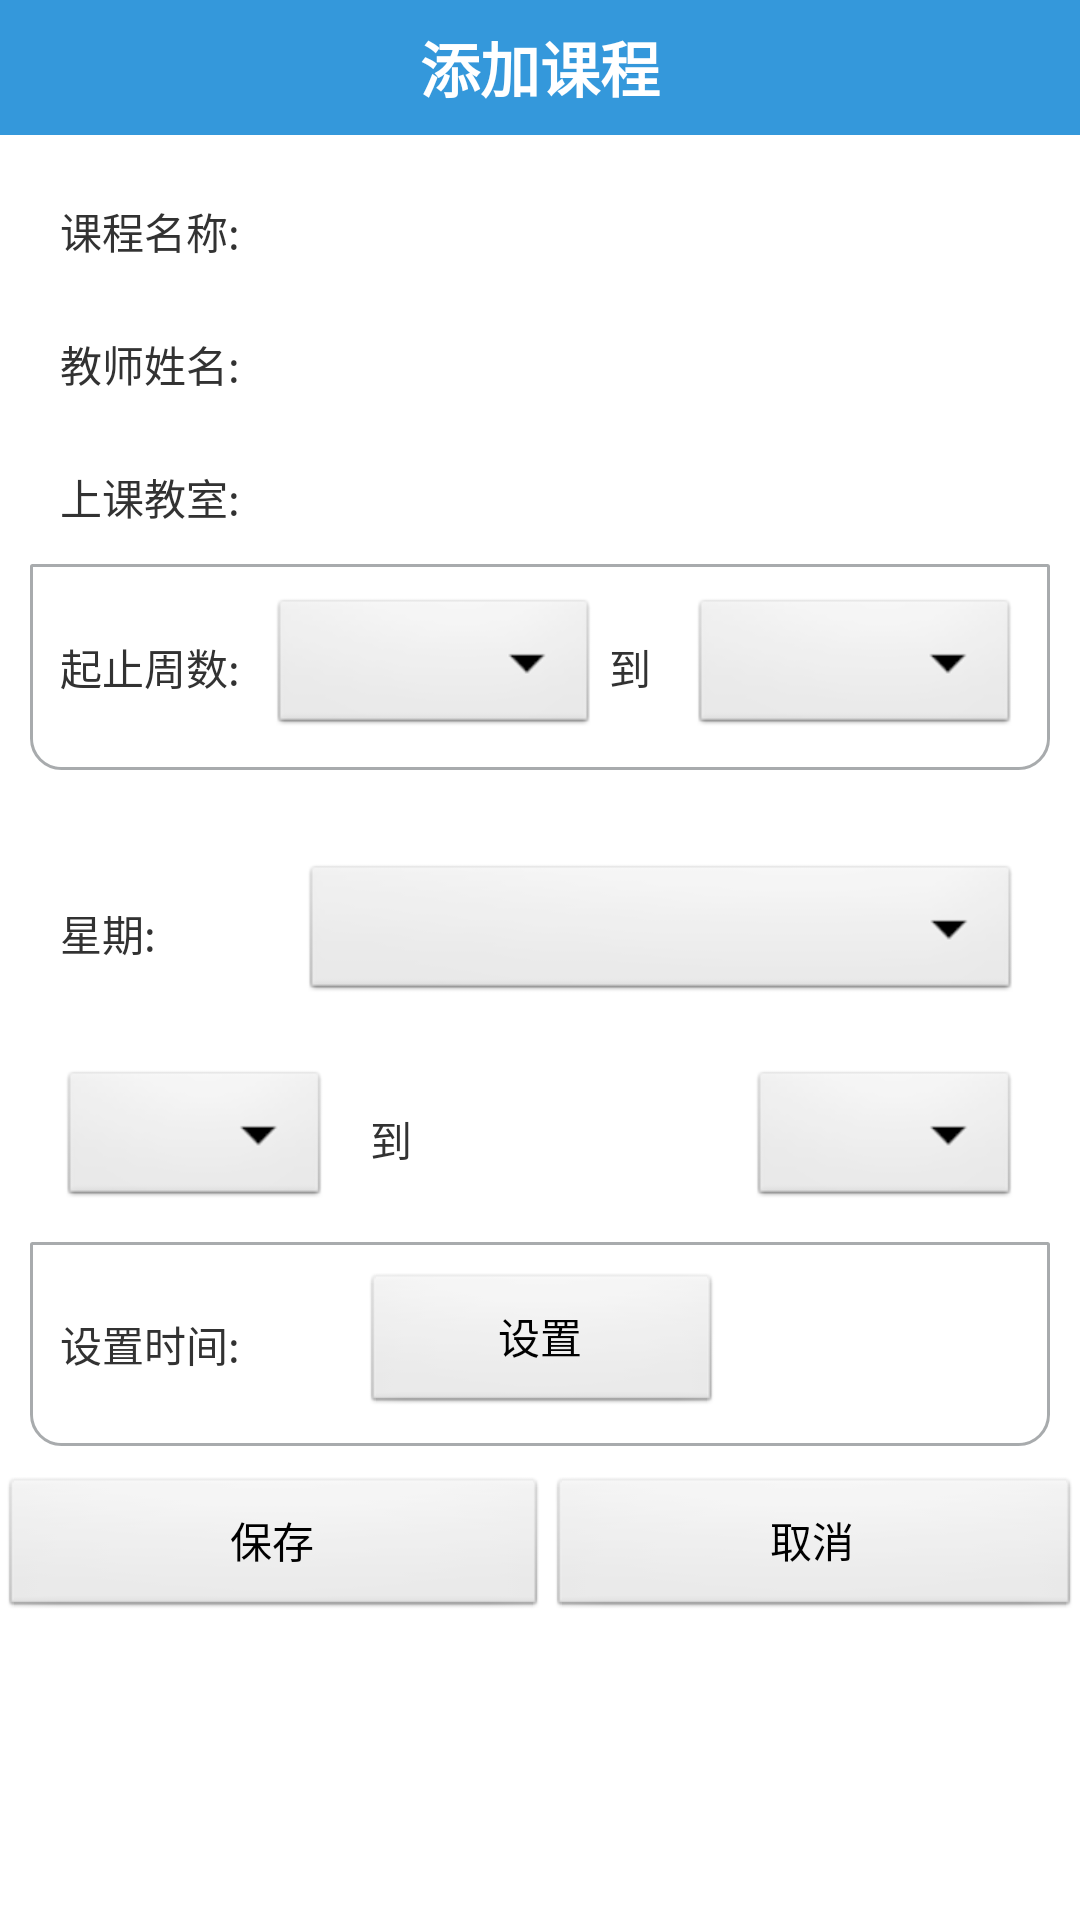

Here is an Android app screen rendered from its layout file. Give the layout XML and the strings, colors and styles it references.
<!-- AndroidManifest.xml: application theme AppTheme -->
<!-- res/layout/course_adder.xml -->
<?xml version="1.0" encoding="utf-8"?>
  
<LinearLayout xmlns:android="http://schemas.android.com/apk/res/android"  
    android:layout_width="fill_parent"  
    android:layout_height="fill_parent"  
    android:background="#FFFFFF"  
    android:orientation="vertical" >  
   	 <RelativeLayout
	     android:id="@+id/title"
	     android:layout_width="fill_parent"
	     android:layout_height="45dp"
	     android:background="@drawable/titlebarbackground"
	     android:gravity="center_vertical" >

	     <TextView
	         android:layout_width="wrap_content"
	         android:layout_height="wrap_content"
	         android:layout_centerInParent="true"
	         android:text="添加课程"
	         android:textColor="#ffffff"
	         android:textSize="20sp"
	         android:textStyle="bold" />
	     
	 </RelativeLayout>
    
      

    <TableLayout
        android:layout_width="fill_parent"
        android:layout_height="wrap_content"
        android:padding="10dip"
        android:paddingTop="50dip" >
  
          

        <TableRow
            android:layout_width="fill_parent"
            android:layout_height="wrap_content"
            android:background="@drawable/shape_top_corner_no_bottom_line"
            android:padding="10dip" >
  
            <TextView  
                android:layout_width="wrap_content"  
                android:layout_height="wrap_content"  
                android:layout_gravity="center_vertical"  
                android:layout_marginRight="10dip"  
                android:text="课程名称:" >  
            </TextView>  
            <EditText  
                android:id="@+id/coursename"  
                android:layout_width="wrap_content"  
                android:layout_height="wrap_content"  
                android:layout_gravity="center_vertical"  
                android:layout_weight="1"  
                android:background="@null"  
                android:textColor="#808080"
                android:singleLine="true" >  
            </EditText>  
        </TableRow>  
          
        <TableRow  
            android:layout_width="fill_parent"  
            android:layout_height="wrap_content"  
            android:background="@drawable/shape_no_corner_without_bottom"  
            android:padding="10dip" >  
            <TextView  
                android:layout_width="wrap_content"  
                android:layout_height="wrap_content"  
                android:layout_gravity="center_vertical"  
                android:layout_marginRight="10dip"  
                android:text="教师姓名:" >  
            </TextView>  
            <EditText  
                android:id="@+id/teachername"  
                android:layout_width="wrap_content"  
                android:layout_height="wrap_content"  
                android:layout_gravity="center_vertical"  
                android:layout_weight="1"  
                android:background="@null" 
                android:textColor="#808080"  
                android:singleLine="true" >  
            </EditText>  
        </TableRow>  
          
        <TableRow  
            android:layout_width="fill_parent"  
            android:layout_height="wrap_content"  
            android:background="@drawable/shape_no_corner_without_bottom"  
            android:padding="10dip" >  
            <TextView  
                android:layout_width="wrap_content"  
                android:layout_height="wrap_content"  
                android:layout_gravity="center_vertical"  
                android:layout_marginRight="10dip"  
                android:text="上课教室:" >  
            </TextView>  
            <EditText  
                android:id="@+id/courseroom"  
                android:layout_width="wrap_content"  
                android:layout_height="wrap_content"  
                android:layout_gravity="center_vertical"  
                android:layout_weight="1"  
                android:background="@null"  
                android:textColor="#808080" 
                android:singleLine="true" >  
            </EditText>  
        </TableRow>  
          
        <TableRow  
            android:layout_width="fill_parent"  
            android:layout_height="wrap_content"  
            android:background="@drawable/shape_bottom_corner_no_top_line"  
            android:padding="10dip" >  
            <TextView  
                android:layout_width="wrap_content"  
                android:layout_height="wrap_content"  
                android:layout_gravity="center_vertical"  
                android:layout_marginRight="10dip"  
                android:text="起止周数:" >  
            </TextView>  
       <Spinner  
   		android:id="@+id/spinnerweekstart"  
    	android:layout_width="wrap_content"  
    	android:layout_height="wrap_content"  
    	android:layout_gravity="center_vertical"  
        android:layout_weight="1"
        android:singleLine="true" 
		/>  
		<TextView  
                android:layout_width="wrap_content"  
                android:layout_height="wrap_content"  
                android:layout_gravity="center_vertical"  
                android:layout_marginRight="10dip"  
                android:text=" 到 " >  
            </TextView>  
		<Spinner  
   		android:id="@+id/spinnerweekend"  
  		android:layout_width="wrap_content"  
    	android:layout_height="wrap_content"  
    	android:layout_gravity="center_vertical"  
        android:layout_weight="1"
        android:singleLine="true" 
		/>
        </TableRow>  
    </TableLayout>  
   
    <TableLayout
        android:layout_width="fill_parent"
        android:layout_height="wrap_content"
        android:padding="10dip"
        android:paddingTop="50dip" >
  
        <TableRow
            android:layout_width="fill_parent"
            android:layout_height="wrap_content"
            android:background="@drawable/shape_top_corner_no_bottom_line"
            android:padding="10dip" >
  
            <TextView  
                android:layout_width="wrap_content"  
                android:layout_height="wrap_content"  
                android:layout_gravity="center_vertical"  
                android:layout_marginRight="10dip"  
                android:text="星期:" >  
            </TextView>  
            
            <Spinner  
   		android:id="@+id/spinnerday"  
  		android:layout_width="wrap_content"  
    	android:layout_height="wrap_content"  
    	android:layout_gravity="center_vertical"  
        android:layout_weight="1"
        android:singleLine="true" 
		/>
            
       </TableRow>     
        <TableRow  
            android:layout_width="fill_parent"  
            android:layout_height="wrap_content"  
            android:background="@drawable/shape_no_corner_without_bottom"  
            android:padding="10dip" >  
            
            <Spinner  
   		android:id="@+id/spinnerclassstart"  
  		android:layout_width="wrap_content"  
    	android:layout_height="wrap_content"  
    	android:layout_gravity="center_vertical"  
        android:layout_weight="1"
        android:singleLine="true" 
		/>
            <TextView  
                android:layout_width="wrap_content"  
                android:layout_height="wrap_content"  
                android:layout_gravity="center_vertical"  
                android:layout_marginRight="10dip"  
                 android:layout_marginLeft="10dip" 
                android:text=" 到 " >  
            </TextView>  
            
            <Spinner  
   		android:id="@+id/spinnerclassend"  
  		android:layout_width="wrap_content"  
    	android:layout_height="wrap_content"  
    	android:layout_gravity="center_vertical"  
        android:layout_weight="1"
        android:singleLine="true" 
		/>
        </TableRow> 
        
         <TableRow  
            android:layout_width="fill_parent"  
            android:layout_height="wrap_content"  
            android:background="@drawable/shape_bottom_corner_no_top_line"  
            android:padding="10dip" >  
            
              <TextView  
                android:layout_width="wrap_content"  
                android:layout_height="wrap_content"  
                android:layout_gravity="center_vertical"  
                android:layout_marginRight="10dip"  
                android:text="设置时间:" >  
            </TextView> 
           <Button
    	        android:id="@+id/course_time_set"
    	        android:layout_width="120dp"
    	        android:layout_height="wrap_content"
    	        android:layout_marginLeft="20sp"
    	        android:text="设置"
    	        android:textColor="#000000" />   
          </TableRow>
        
        
    </TableLayout>

    <LinearLayout
        android:layout_width="match_parent"
        android:layout_height="wrap_content" >

        <Button
            android:id="@+id/addcourseyes"
            android:layout_width="wrap_content"
            android:layout_height="wrap_content"
            android:layout_weight="0.23"
            android:textColor="#000000"
            android:text="保存" />

        <Button
            android:id="@+id/addcourseno"
            android:layout_width="wrap_content"
            android:layout_height="wrap_content"
            android:layout_weight="0.22"
            android:text="取消" />
    </LinearLayout>

</LinearLayout>
<!-- resources referenced by this layout -->
<resources>
  <!-- drawable shape_bottom_corner_no_top_line (drawable) -->
  <?xml version="1.0" encoding="UTF-8"?>
    
  <layer-list xmlns:android="http://schemas.android.com/apk/res/android">  
      <item>  
          <shape>  
              <solid android:color="#FFFFFF" />  
              <corners android:topLeftRadius="0.1dp" android:topRightRadius="0.1dp"  
                  android:bottomRightRadius="10dp" android:bottomLeftRadius="10dp" />  
              <stroke android:width="1dp" android:color="#ffa8abad" />  
          </shape>  
      </item>  
      <item android:top="1dp" android:bottom="1dp" android:left="1dp" android:right="1dp">  
          <shape>  
              <solid android:color="#FFFFFF" />  
              <corners android:topLeftRadius="0.1dp" android:topRightRadius="0.1dp"  
                  android:bottomRightRadius="10dp" android:bottomLeftRadius="10dp" />  
              <stroke android:width="1dp" android:color="#ffffffff" />  
          </shape>  
      </item>  
  </layer-list>
  <!-- drawable titlebarbackground: png bitmap (drawable-hdpi, 14870 bytes) -->
  <style name="AppTheme" parent="AppBaseTheme">
          
      </style>
  <style name="AppBaseTheme" parent="android:Theme.Light">
          
      </style>
</resources>
